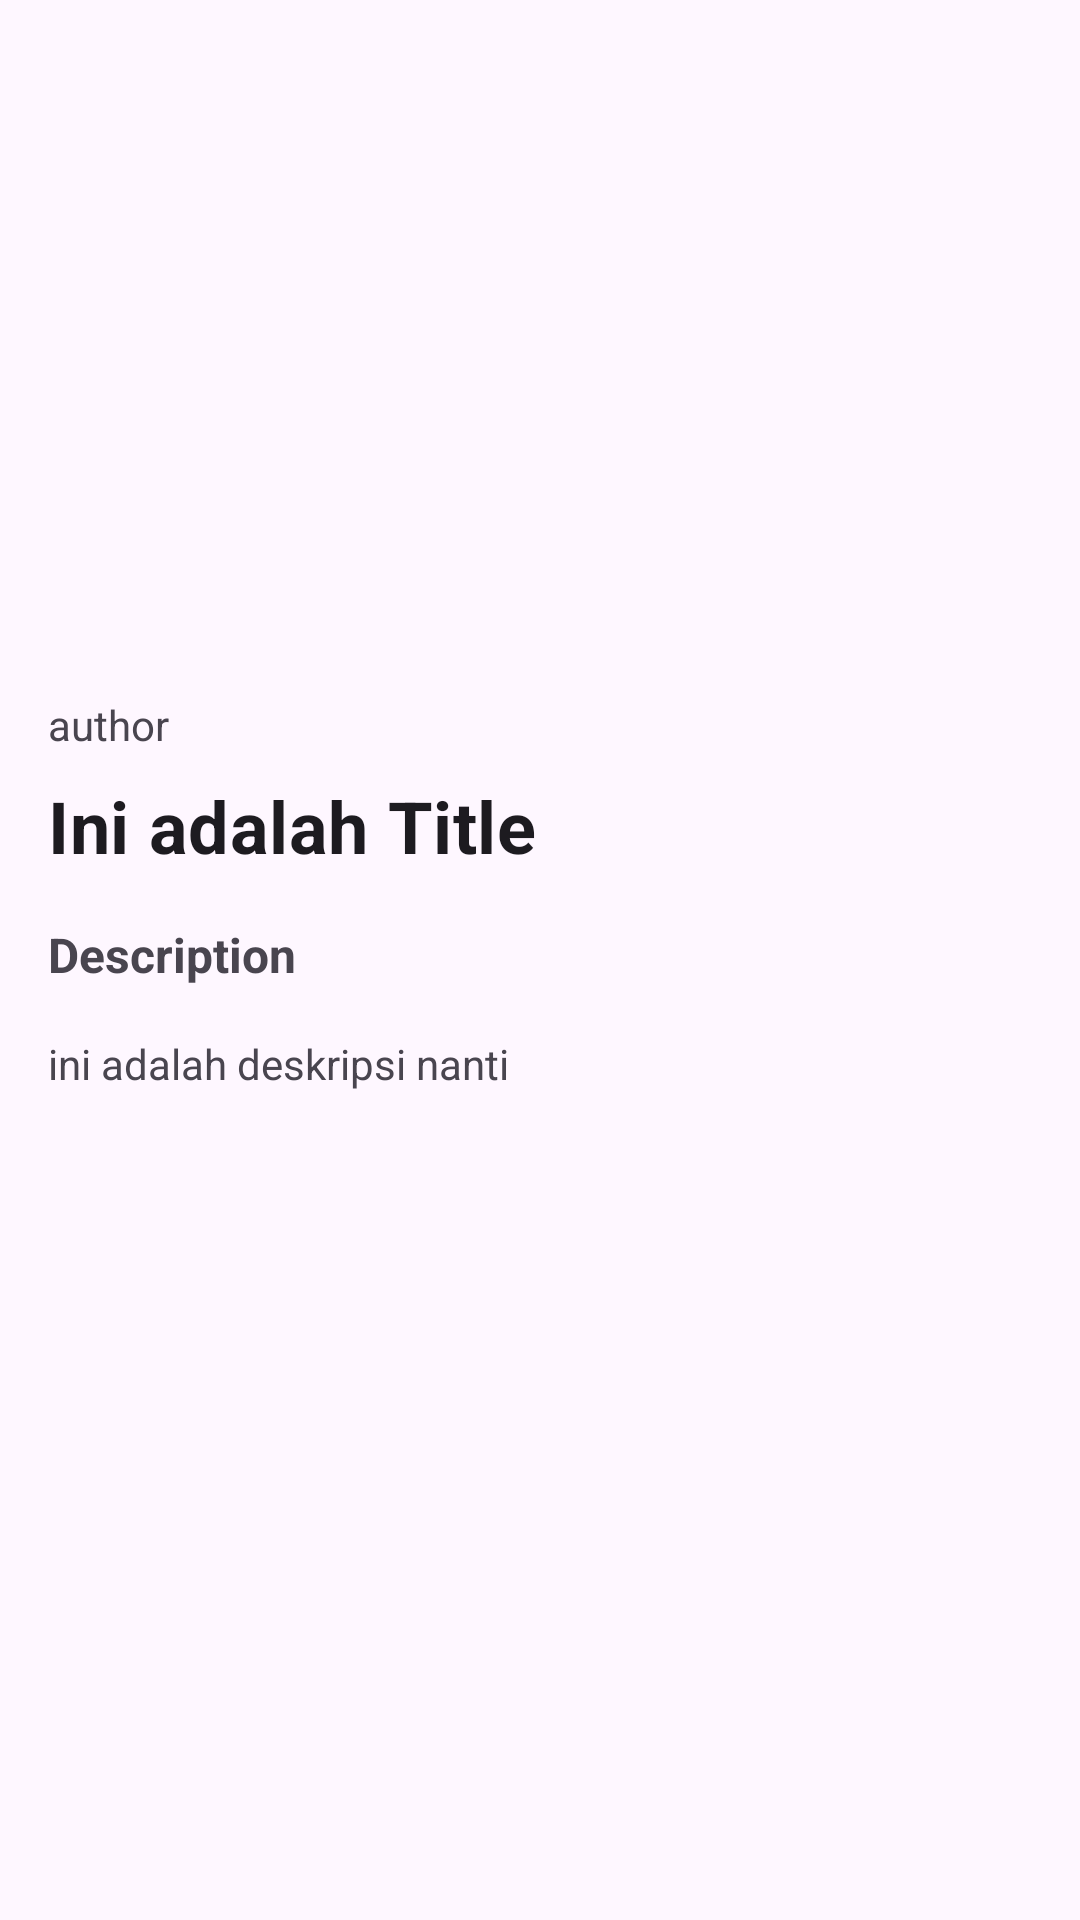

Produce the Android XML layout that renders to this screen, including the resource entries it uses.
<!-- AndroidManifest.xml: application theme Theme.Asclepius -->
<!-- res/layout/activity_detail.xml -->
<?xml version="1.0" encoding="utf-8"?>
<androidx.coordinatorlayout.widget.CoordinatorLayout xmlns:android="http://schemas.android.com/apk/res/android"
    xmlns:app="http://schemas.android.com/apk/res-auto"
    xmlns:tools="http://schemas.android.com/tools"
    android:id="@+id/main"
    android:layout_width="match_parent"
    android:layout_height="match_parent"
    tools:context=".view.DetailActivity">

    <androidx.core.widget.NestedScrollView
        android:layout_width="match_parent"
        android:layout_height="match_parent">

        <LinearLayout
            android:layout_width="match_parent"
            android:layout_height="match_parent"
            android:padding="16dp"
            android:orientation="vertical">

            <FrameLayout
                android:layout_width="match_parent"
                android:layout_height="wrap_content">

                <com.google.android.material.imageview.ShapeableImageView
                    android:id="@+id/ivCover"
                    android:layout_width="match_parent"
                    android:layout_height="200dp"
                    tools:src="@tools:sample/avatars"/>

                <TextView
                    android:id="@+id/tvName"
                    android:layout_gravity="start|bottom"
                    android:padding="12dp"
                    android:background="@drawable/overlay_buttom_rounded"
                    android:layout_width="match_parent"
                    android:layout_height="wrap_content"
                    android:maxLines="1"
                    tools:text="Ini adalah Nama Source"
                    android:textAppearance="@style/TextAppearance.TitleMedium"
                    android:textColor="@android:color/white"/>
            </FrameLayout>

            <TextView
                android:id="@+id/tvAuthor"
                android:layout_width="match_parent"
                android:layout_height="wrap_content"
                android:layout_marginTop="16dp"
                android:text="@string/author"/>

            <TextView
                android:id="@+id/tvTitle"
                android:layout_marginTop="8dp"
                android:layout_width="wrap_content"
                android:layout_height="wrap_content"
                android:text="@string/title"
                android:textAppearance="@style/TextAppearance.Headline2"/>

            <TextView
                android:layout_width="match_parent"
                android:layout_height="wrap_content"
                android:text="@string/description"
                android:textStyle="bold"
                android:textSize="16sp"
                android:layout_marginTop="16dp"/>

            <TextView
                android:id="@+id/tvDescription"
                android:layout_width="match_parent"
                android:layout_height="wrap_content"
                android:text="@string/desc"
                android:layout_marginTop="16dp"
                android:textSize="14sp"/>

        </LinearLayout>

    </androidx.core.widget.NestedScrollView>



</androidx.coordinatorlayout.widget.CoordinatorLayout>
<!-- resources referenced by this layout -->
<resources>
  <string name="author">author</string>
  <string name="desc">ini adalah deskripsi nanti</string>
  <string name="description">Description</string>
  <string name="title">Ini adalah Title</string>
  <style name="TextAppearance.Headline2" parent="TextAppearance.Material3.HeadlineMedium">
          <item name="android:textStyle">bold</item>
          <item name="android:textSize">24sp</item>
          <item name="android:letterSpacing">0.008</item>
      </style>
  <style name="TextAppearance.TitleMedium" parent="TextAppearance.Material3.TitleMedium">
          <item name="android:textSize">16sp</item>
          <item name="android:letterSpacing">0.005</item>
      </style>
  <style name="Theme.Asclepius" parent="Base.Theme.Asclepius" />
  <style name="Base.Theme.Asclepius" parent="Theme.Material3.DayNight.NoActionBar">
          
          
      </style>
</resources>
